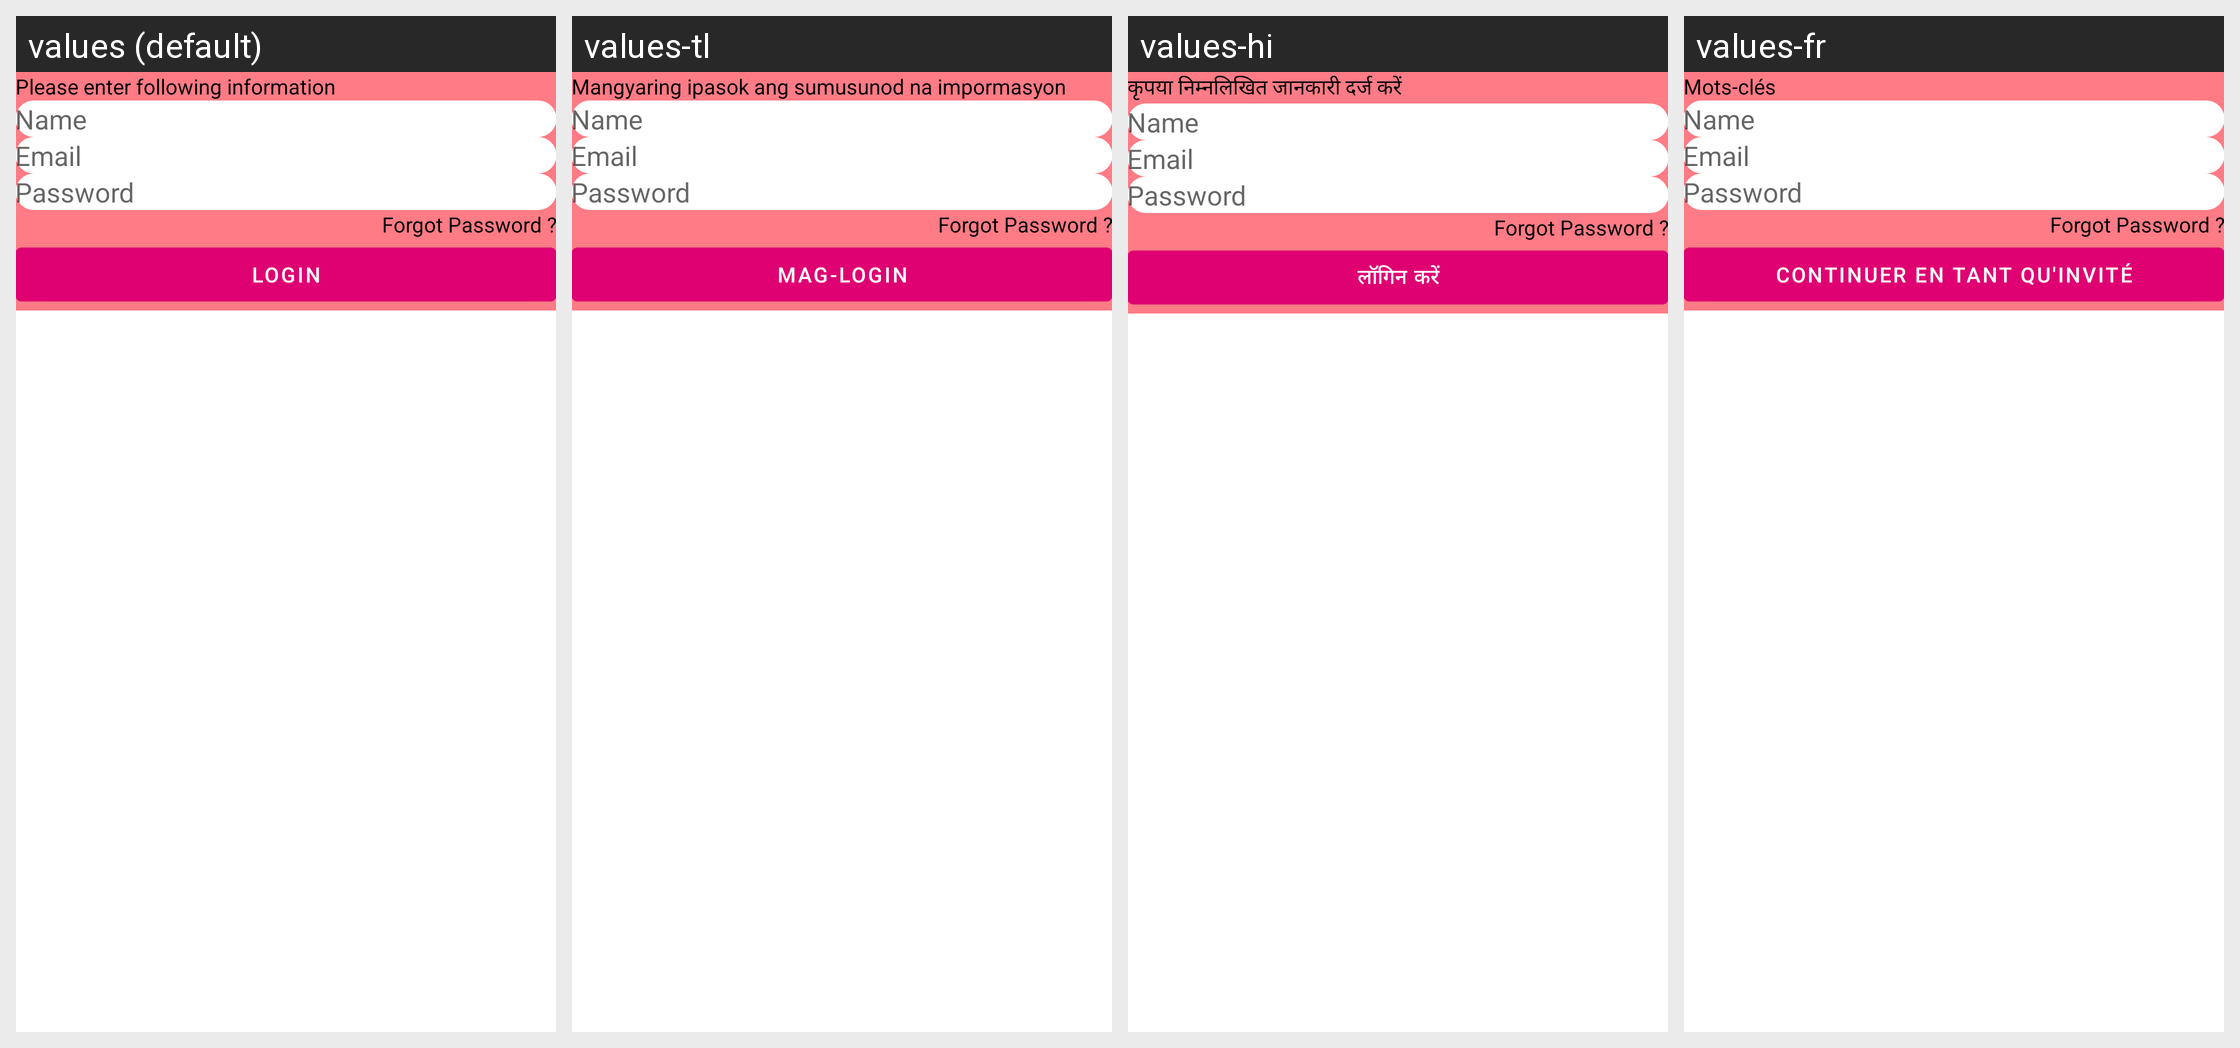

Locale-by-locale string values for the Android screen shown in this grid:
Android screen res/layout/bottomsheet_paint_logy_login.xml rendered under 4 locales, left to right: values (default), values-tl, values-hi, values-fr. Device: Nexus 5 (rendered at 1080×1920; each locale shown at half size, 540×960, under a caption strip naming it); theme Theme.MaterialComponents.DayNight.NoActionBar.
Other locales in the repository, not shown: values-ar, values-bn, values-es, values-pt, values-ur, values-zh.
Strings drawn on this screen, with the default value and each locale's value (text and hints the layout hard-codes, and strings that could not be matched under every locale, appear in the picture but are not listed):

please_enter_following_information
  values: Please enter following information
  values-tl: Mangyaring ipasok ang sumusunod na impormasyon
  values-hi: कृपया निम्नलिखित जानकारी दर्ज करें
  values-fr: Mots-clés

login
  values: Login
  values-tl: Mag-login
  values-hi: लॉगिन करें
  values-fr: Continuer en tant qu'invité
